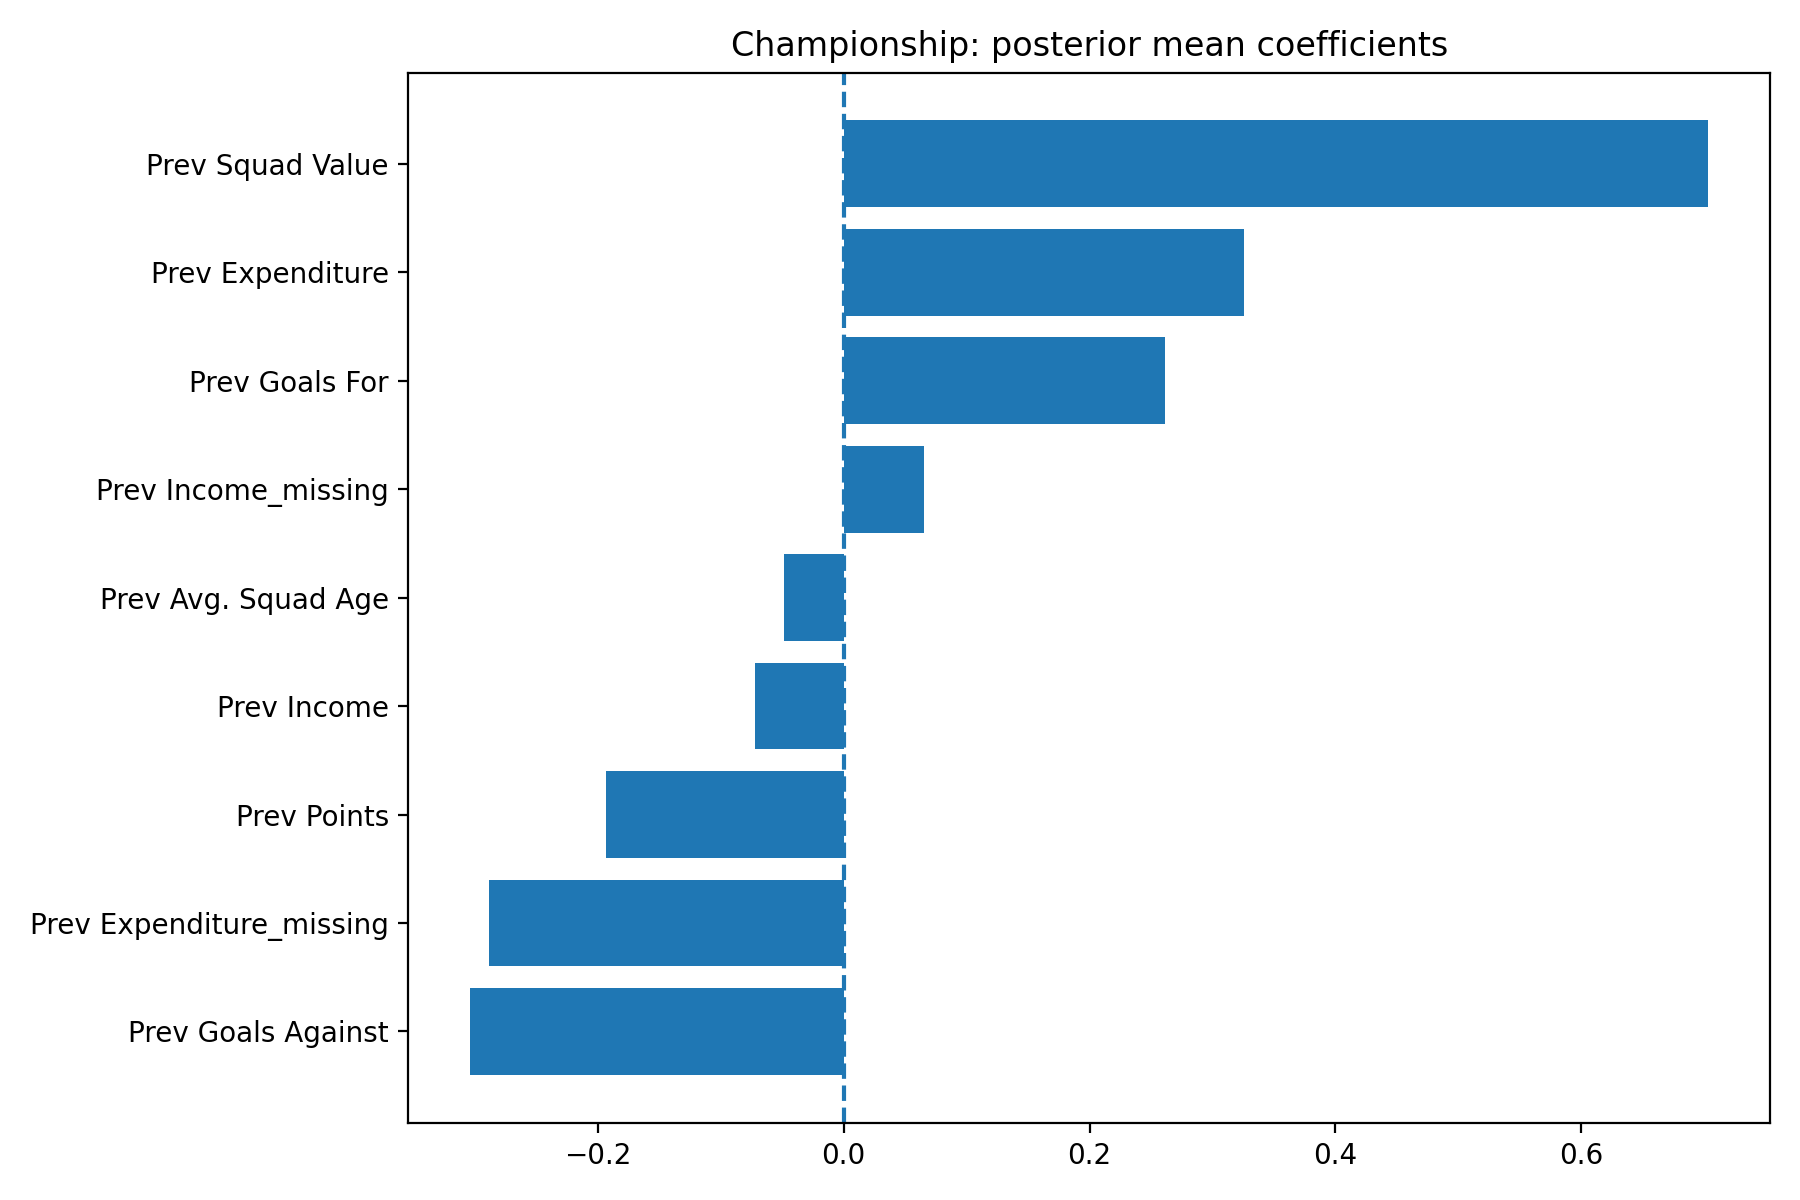

Data behind this chart, as committed beside it:
League, Feature, MeanCoefficient, AbsMeanCoefficient, SD, HDILower, HDIUpper, ProbabilityPositive, ProbabilityNegative, RobustNonZero, Direction, IntervalProbability, AbsMeanRank, RobustRank
Championship, Prev Squad Value, 0.7031, 0.7031, 0.1452, 0.4411, 0.9732, 1.0, 0.0, True, positive, 0.94, 1.0, 1
Championship, Prev Expenditure, 0.3255, 0.3255, 0.1078, 0.1183, 0.526, 0.9995, 0.0005, True, positive, 0.94, 2.0, 2
Championship, Prev Goals Against, -0.3037, 0.3037, 0.06596, -0.429, -0.1792, 0.00025, 0.9998, True, negative, 0.94, 3.0, 3
Championship, Prev Expenditure_missing, -0.2886, 0.2886, 0.1482, -0.5702, -0.02703, 0.01625, 0.9838, True, negative, 0.94, 4.0, 4
Championship, Prev Goals For, 0.261, 0.261, 0.08346, 0.09885, 0.4076, 0.9975, 0.0025, True, positive, 0.94, 5.0, 5
Championship, Prev Points, -0.193, 0.193, 0.09893, -0.3815, -0.01488, 0.025, 0.975, True, negative, 0.94, 6.0, 6
Championship, Prev Income, -0.07167, 0.07167, 0.05053, -0.1695, 0.01862, 0.0695, 0.9305, False, mixed, 0.94, 7.0, 7
Championship, Prev Income_missing, 0.06578, 0.06578, 0.108, -0.1465, 0.2616, 0.7372, 0.2627, False, mixed, 0.94, 8.0, 8
Championship, Prev Avg. Squad Age, -0.04882, 0.04882, 0.04494, -0.1296, 0.03605, 0.1263, 0.8738, False, mixed, 0.94, 9.0, 9
